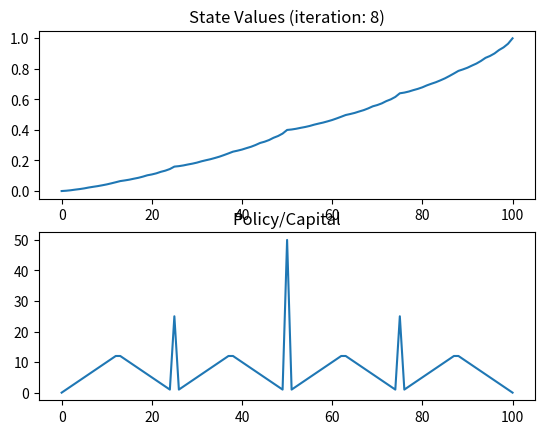

Source code (Python):
"""implementation of the Gamblers Problem using value iteration in Chapter 4"""

from math import isclose
from operator import add, sub
from typing import Iterator

import numpy as np  # type: ignore
from matplotlib import animation  # type: ignore
from matplotlib import pyplot as plt  # type: ignore

GOAL = 101
DIMS = 101
DISCOUNT = 1
REWARD = 1  # for reaching goal
PROB_HEADS = 0.4
OPS = [add, sub]
PROBS = [PROB_HEADS, 1 - PROB_HEADS]
EPSILON = 1e-4

np.set_printoptions(linewidth=140, precision=4)
fig, [value_axs, policy_axs] = plt.subplots(nrows=2, ncols=1)


class Gamblers():
    """implementation of example 4.2"""
    def __init__(self) -> None:
        self.cont = True
        self.policy = np.zeros(DIMS)
        self.state_values = np.zeros(DIMS)

    def bellman(self, state: int, action: int) -> float:
        """calculate the expectation of the given state and action"""
        if state == 100:
            return 1  # we win at state 100
        if state == 0 or action == 0:
            return 0  # we can't win anything with 0 money or 0 wager

        expected_reward = 0.0
        for i, op in enumerate(OPS):
            s_prime = op(state, action)
            if s_prime >= 100:
                expected_reward += PROBS[i] * REWARD  # winning state, probability of outcome * reward
                continue

            # 0 just to be explicit about current reward being 0 and DISCOUNT = 1 (no discount)
            expected_reward += PROBS[i] * (0 + DISCOUNT * self.state_values[s_prime])

        return expected_reward

    def value_iteration(self) -> bool:
        """evaluate policy, setting values for all states according to policy"""
        delta = 0
        for state in range(DIMS):
            v = self.state_values[state]
            max_return, max_index = 0.0, 0  # all returns should [0,1)
            for action in range(state + 1):
                r = self.bellman(state, action)
                if isclose(r, max_return, rel_tol=1e-8) and action > max_index:
                    continue  # there are many cases where the larger wager very close to equal to the smaller wager.
                if r > max_return:
                    max_return = r
                    max_index = action

            self.policy[state] = max_index
            self.state_values[state] = max_return
            delta = max(delta, abs(v - max_return))
        if delta < EPSILON:
            return False
        return True

    def plot(self, f: int) -> None:
        """plot the updates. f is the animate index supplied by FuncAnimation"""
        value_axs.cla()
        value_axs.set_title(f'State Values (iteration: {f})')
        value_axs.plot(self.state_values)
        policy_axs.cla()
        policy_axs.set_title('Policy/Capital')
        policy_axs.plot(self.policy)

    def iterate_4_3(self, f: int) -> None:
        """do an iteration of policy evaluations and policy improvement"""
        self.plot(f)
        self.cont = self.value_iteration()

    def loop_until_convergence(self) -> Iterator[int]:
        """loops over the policy until convergence is reached"""
        i = 0
        while self.cont:
            i += 1
            yield i


if __name__ == "__main__":
    gambler = Gamblers()
    anim = animation.FuncAnimation(fig, gambler.iterate_4_3, frames=gambler.loop_until_convergence, interval=500)
    anim.save('./gamblers_4_3.gif', writer='imagemagick')
